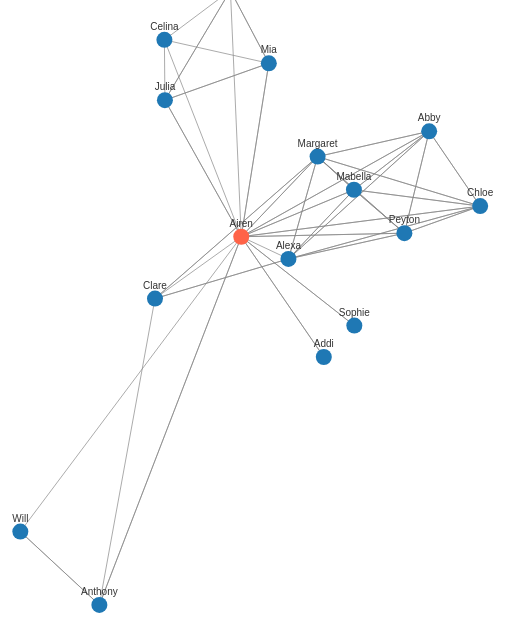
D3 v6 page, settled after 360 driven frames (6 s of simulated time); the page loaded 1 data file(s).


// ── main.js
// Set up SVG dimensions and create a group for the graph
const svg = d3.select("svg")
  .attr("width", window.innerWidth)
  .attr("height", window.innerHeight);

const width = +svg.attr("width"),
  height = +svg.attr("height");

const maxDegree = 1;  // Set the number of degrees of separation to show

// Create a group element for the graph, which will be transformed by zooming/panning
const g = svg.append("g");

// Set up the zoom behavior
const zoom = d3.zoom()
  .scaleExtent([0.5, 5])  // Min and max zoom levels
  .on("zoom", (event) => {
    g.attr("transform", event.transform);  // Apply the transformation to the group
  });

// Apply the zoom behavior to the SVG
svg.call(zoom);

// Create the force simulation
const simulation = d3.forceSimulation()
  .force("link", d3.forceLink().id(d => d.id).distance(100))
  .force("charge", d3.forceManyBody().strength(-200))
  .force("center", d3.forceCenter(width / 2, height / 2));

// Load data from data.json
d3.json("data.json").then(data => {
  let nodes = data.nodes;
  let links = data.links;
  let activeNode = null;  // Track the active node

  // Set "Airen" as the default active node on load
  activeNode = nodes.find(d => d.id === "Airen");
  simulation.alpha(1).restart();  // Restart simulation to apply visibility changes

  // Define a scale for link stroke width based on strength
  const strengthScale = d3.scaleLinear()
    .domain([1, 8])  // Assuming strength ranges from 1 to 8
    .range([1, 5]);  // Scale stroke width from 1 to 5

  // Add links (edges) to the group with styling
  const link = g.append("g")
    .attr("class", "links")
    .selectAll("line")
    .data(links)
    .enter().append("line")
    .attr("stroke", "#888")
    .attr("stroke-opacity", 0.7)
    .attr("stroke-width", d => strengthScale(d.strength));

  // Add nodes with color and size, and make them draggable
  const node = g.append("g")
    .attr("class", "nodes")
    .selectAll("circle")
    .data(nodes)
    .enter().append("circle")
    .attr("r", 8)  // Node size
    .attr("fill", "#1f78b4")
    .on("click", setActiveNode)  // Click to set active node
    .call(d3.drag()
      .on("start", dragstarted)
      .on("drag", dragged)
      .on("end", dragended));

  // Add labels to each node using the id field
  const label = g.append("g")
    .attr("class", "labels")
    .selectAll("text")
    .data(nodes)
    .enter().append("text")
    .attr("dy", -10)
    .attr("text-anchor", "middle")
    .style("font-family", "Arial, sans-serif")
    .style("font-size", "10px")
    .style("fill", "#333")
    .text(d => d.id);

  // Apply nodes and links to the simulation
  simulation
    .nodes(nodes)
    .on("tick", ticked);

  simulation.force("link")
    .links(links);

  // Function to update link and node positions on each tick
  function ticked() {
    link
      .attr("x1", d => d.source.x)
      .attr("y1", d => d.source.y)
      .attr("x2", d => d.target.x)
      .attr("y2", d => d.target.y)
      .style("display", d => (isVisible(d.source, maxDegree) && isVisible(d.target, maxDegree)) ? "block" : "none");

    node
      .attr("cx", d => d.x)
      .attr("cy", d => d.y)
      .style("display", d => isVisible(d, maxDegree) ? "block" : "none")
      .attr("fill", d => d === activeNode ? "#ff6347" : "#1f78b4");  // Highlight active node in a different color

    label
      .attr("x", d => d.x)
      .attr("y", d => d.y)
      .style("display", d => isVisible(d, maxDegree) ? "block" : "none");
  }

  // Drag functions to fix node position while dragging
  function dragstarted(event, d) {
    if (!event.active) simulation.alphaTarget(0.3).restart();
    d.fx = d.x;
    d.fy = d.y;
  }

  function dragged(event, d) {
    d.fx = event.x;
    d.fy = event.y;
  }

  function dragended(event, d) {
    if (!event.active) simulation.alphaTarget(0);
    d.fx = d.x;
    d.fy = d.y;
  }

  // Set the active node on click
  function setActiveNode(event, d) {
    activeNode = d === activeNode ? null : d;  // Toggle active node
    simulation.alpha(1).restart();  // Restart simulation to apply visibility changes
  }

  // Helper function to determine visibility of nodes and links up to a specified degree
  function isVisible(node, degree) {
    if (!activeNode) return true;  // Show all nodes if no active node
    if (degree === 0) return node === activeNode;  // Only show active node if degree is 0

    // Create a set of nodes that are within the specified degree of the active node
    const neighbors = new Set([activeNode.id]);
    let currentLayer = new Set([activeNode.id]);

    // Expand neighbors up to the specified degree
    for (let i = 0; i < degree; i++) {
      const nextLayer = new Set();
      links.forEach(link => {
        if (currentLayer.has(link.source.id) && !neighbors.has(link.target.id)) {
          nextLayer.add(link.target.id);
          neighbors.add(link.target.id);
        } else if (currentLayer.has(link.target.id) && !neighbors.has(link.source.id)) {
          nextLayer.add(link.source.id);
          neighbors.add(link.source.id);
        }
      });
      currentLayer = nextLayer;
    }

    return neighbors.has(node.id);  // Only show nodes within specified degrees of separation
  }

  // Double-click function to unfix a node
  node.on("dblclick", (event, d) => {
    d.fx = null;
    d.fy = null;
  });
}).catch(error => {
  console.error("Error loading or processing data:", error);
});


### data: data.json
{
 "nodes": [
  {
   "id": "Airen"
  },
  {
   "id": "Mabella"
  },
  {
   "id": "Margaret"
  },
  {
   "id": "Alexa"
  },
  {
   "id": "Abby"
  },
  {
   "id": "Chloe"
  },
  {
   "id": "Peyton"
  },
  {
   "id": "Anna P."
  },
  "... 29 more items"
 ],
 "links": [
  {
   "source": "Airen",
   "target": "Mabella"
  },
  {
   "source": "Airen",
   "target": "Margaret"
  },
  {
   "source": "Airen",
   "target": "Alexa"
  },
  {
   "source": "Airen",
   "target": "Abby"
  },
  {
   "source": "Airen",
   "target": "Chloe"
  },
  {
   "source": "Airen",
   "target": "Peyton"
  },
  {
   "source": "Airen",
   "target": "Celina"
  },
  {
   "source": "Airen",
   "target": "Julia"
  },
  "... 160 more items"
 ]
}